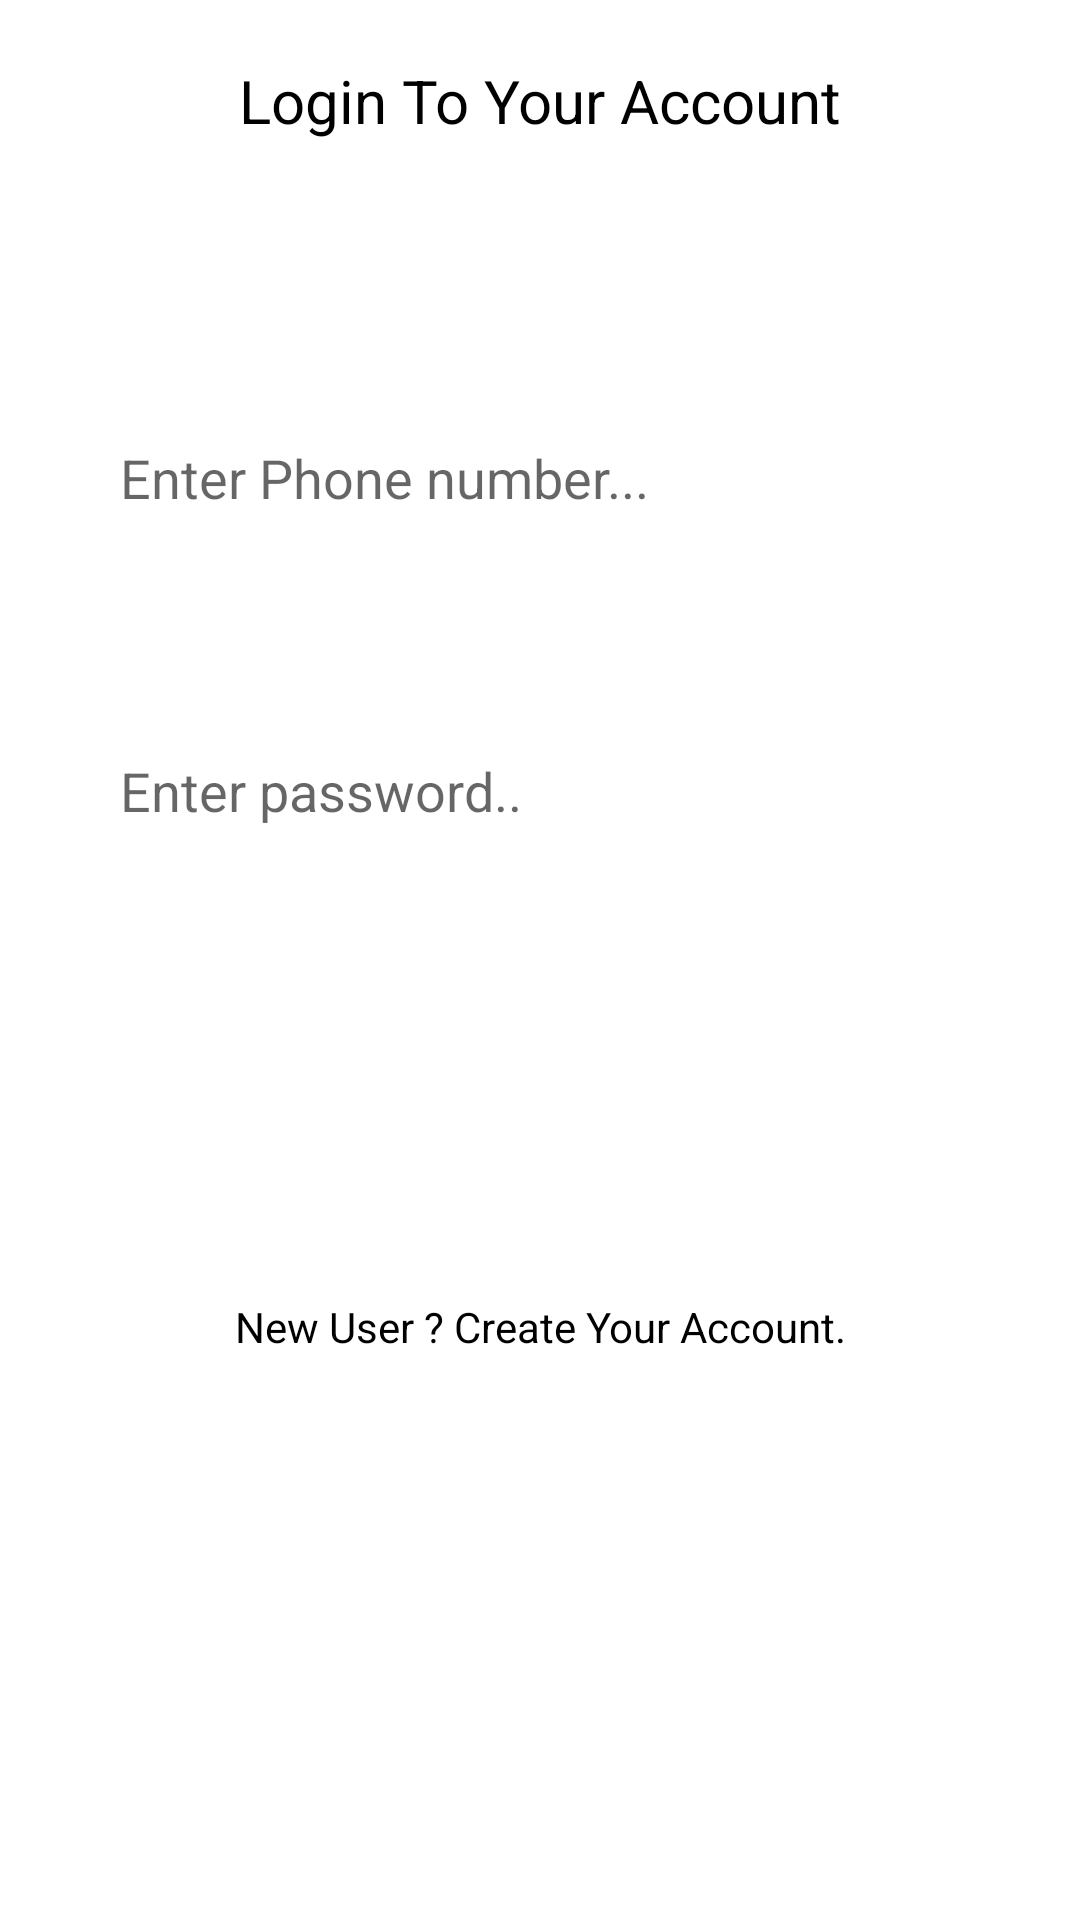

Produce the Android XML layout that renders to this screen, including the resource entries it uses.
<!-- AndroidManifest.xml: application theme Theme.OnlineVotingSystemApp -->
<!-- res/layout/activity_login.xml -->
<?xml version="1.0" encoding="utf-8"?>
<RelativeLayout xmlns:android="http://schemas.android.com/apk/res/android"
    xmlns:app="http://schemas.android.com/apk/res-auto"
    xmlns:tools="http://schemas.android.com/tools"
    android:layout_width="match_parent"
    android:layout_height="match_parent"
    android:background="@drawable/background2"
    tools:context=".LoginActivity">

    <EditText
        android:id="@+id/loginphone"
        android:layout_width="match_parent"
        android:layout_height="wrap_content"
        android:layout_below="@+id/h5"
        android:layout_marginTop="60dp"
        android:ems="10"
        android:hint="Enter Phone number..."
        android:inputType="number"
        android:maxLength="10"
        android:background="@drawable/input_design"
        android:padding="20dp"
        android:layout_marginRight="20dp"
        android:layout_marginLeft="20dp"

        app:layout_constraintEnd_toEndOf="parent"
        app:layout_constraintStart_toStartOf="parent"
        app:layout_constraintTop_toTopOf="parent" />

    <EditText
        android:id="@+id/loginpassword"
        android:layout_width="match_parent"
        android:layout_height="wrap_content"
        android:layout_marginTop="40dp"
        android:ems="10"
        android:background="@drawable/input_design"
        android:layout_marginLeft="20dp"
        android:layout_marginRight="20dp"
        android:padding="20dp"
        android:layout_below="@+id/loginphone"
        android:hint="Enter password.."
        android:inputType="textPassword"
        app:layout_constraintStart_toStartOf="@+id/loginphone"
        app:layout_constraintTop_toBottomOf="@+id/loginphone" />

    <Button
        android:id="@+id/loginbutton"
        android:layout_below="@id/loginpassword"
        android:layout_width="match_parent"
        android:padding="20dp"
        android:layout_marginRight="20dp"
        android:textColor="@android:color/white"
        android:layout_marginLeft="20dp"
        android:background="@drawable/buttons"
        android:layout_height="wrap_content"
        android:layout_marginTop="29dp"
        android:text="Login"
        android:layout_centerHorizontal="true"
        app:layout_constraintEnd_toEndOf="parent"
        app:layout_constraintStart_toStartOf="parent"
        app:layout_constraintTop_toBottomOf="@+id/loginpassword" />

    <TextView
        android:id="@+id/Newuser"
        android:layout_below="@id/loginbutton"
        android:layout_width="match_parent"
        android:layout_marginLeft="20dp"
        android:layout_marginRight="20dp"
        android:padding="20dp"
        android:textAlignment="center"
        android:layout_centerHorizontal="true"
        android:layout_height="wrap_content"
        android:textColor="@android:color/background_dark"
        android:layout_marginTop="29dp"
        android:layout_marginEnd="22dp"
        android:text="New User ? Create Your Account."
        app:layout_constraintEnd_toEndOf="parent"
        app:layout_constraintTop_toBottomOf="@+id/loginbutton" />

    <TextView
        android:id="@+id/h5"
        android:text="Login To Your Account"
        android:textColor="@android:color/background_dark"
        android:padding="20dp"
        android:layout_marginLeft="20dp"
        android:layout_marginRight="20dp"
        android:textSize="20dp"
        android:textAlignment="center"
        android:layout_width="match_parent"
        android:layout_height="wrap_content" />

</RelativeLayout>
<!-- resources referenced by this layout -->
<resources>
  <!-- drawable input_design (drawable) -->
  <?xml version="1.0" encoding="utf-8"?>
  <shape xmlns:android="http://schemas.android.com/apk/res/android">
  
      <stroke
          android:color="@color/white"
          android:width="3dp"
          >
      </stroke>
  
      <corners
          android:radius="15dp"
          ></corners>
  
  </shape>
  <style name="Theme.OnlineVotingSystemApp" parent="Theme.MaterialComponents.DayNight.DarkActionBar">
          
          <item name="colorPrimary">@color/purple_500</item>
          <item name="colorPrimaryVariant">@color/purple_700</item>
          <item name="colorOnPrimary">@color/white</item>
          
          <item name="colorSecondary">@color/teal_200</item>
          <item name="colorSecondaryVariant">@color/teal_700</item>
          <item name="colorOnSecondary">@color/black</item>
          
          <item name="android:statusBarColor" tools:targetApi="l">?attr/colorPrimaryVariant</item>
          
      </style>
  <!-- not gathered from this repository: default colours our renderer supplied (Android Studio template values) -->
  <color name="purple_500">#FF6200EE</color>
  <color name="purple_700">#FF3700B3</color>
  <color name="teal_200">#FF03DAC5</color>
  <color name="teal_700">#FF018786</color>
  <color name="black">#FF000000</color>
  <color name="white">#FFFFFFFF</color>
</resources>
